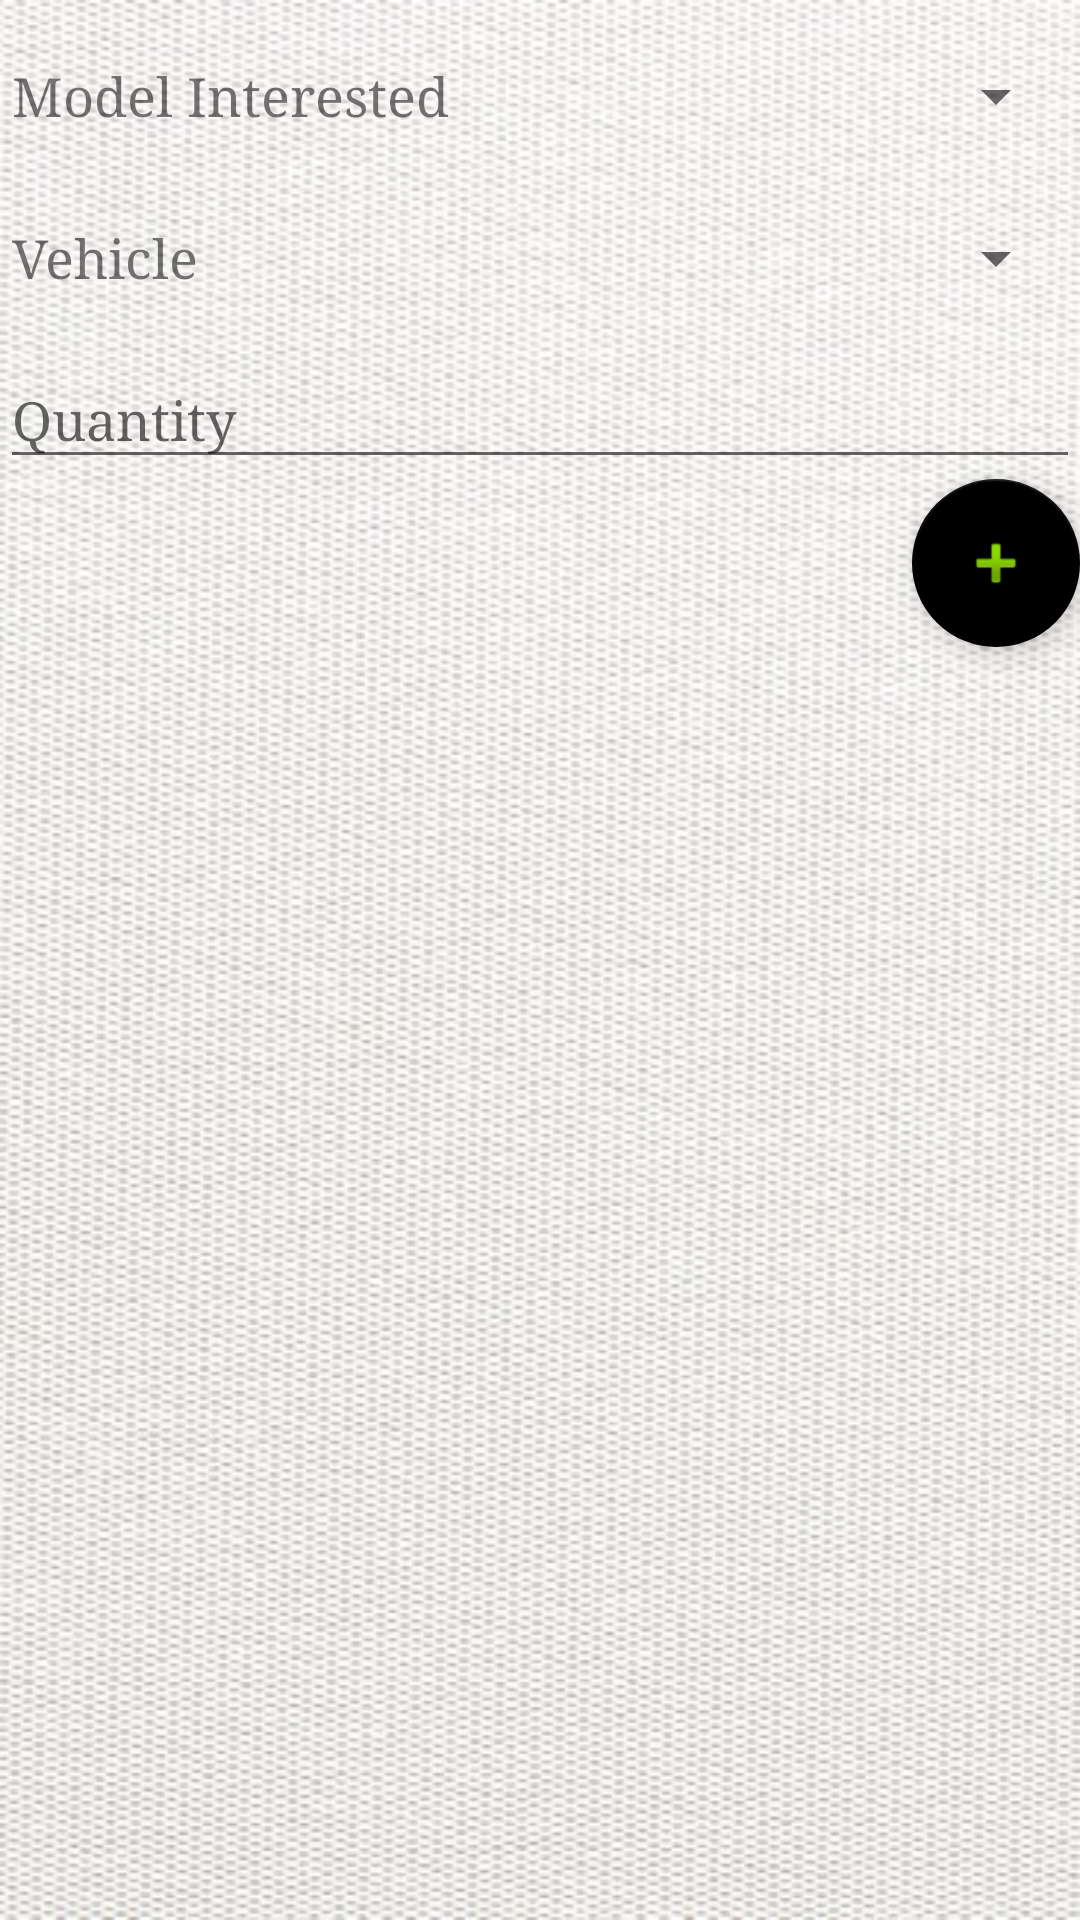

Android layout source for this screen:
<!-- AndroidManifest.xml: application theme AppTheme -->
<!-- res/layout/add_customer_item.xml -->
<?xml version="1.0" encoding="utf-8"?>
<LinearLayout xmlns:android="http://schemas.android.com/apk/res/android"
    xmlns:app="http://schemas.android.com/apk/res-auto"
    android:orientation="vertical"
    android:layout_width="match_parent"
    android:layout_height="wrap_content">

    <LinearLayout
        android:layout_width="match_parent"
        android:layout_height="wrap_content"
        android:orientation="horizontal"
        android:paddingBottom="10dp"
        android:paddingEnd="4dp"
        android:paddingStart="4dp"
        android:paddingTop="20dp">

        <TextView
            android:layout_width="wrap_content"
            android:layout_height="match_parent"
            android:paddingEnd="2dp"
            android:text="@string/model_interested"
            android:textSize="18dp" />

        <Spinner
            android:id="@+id/model_spinner"
            android:layout_width="match_parent"
            android:layout_height="wrap_content"
            android:layout_gravity="center"
            android:textSize="18dp" />
    </LinearLayout>


    <LinearLayout
        android:layout_width="match_parent"
        android:layout_height="wrap_content"
        android:orientation="horizontal"
        android:paddingBottom="10dp"
        android:paddingEnd="4dp"
        android:paddingStart="4dp"
        android:paddingTop="20dp">

        <TextView
            android:layout_width="wrap_content"
            android:layout_height="match_parent"
            android:paddingEnd="2dp"
            android:text="@string/vehicle"
            android:textSize="18dp" />

        <Spinner
            android:id="@+id/vehicle_spinner"
            android:layout_width="match_parent"
            android:layout_height="wrap_content"
            android:layout_gravity="center"
            android:textSize="18dp"


            />

    </LinearLayout>
    <android.support.design.widget.TextInputLayout
        android:layout_width="match_parent"
        android:layout_height="wrap_content">

        <EditText
            android:id="@+id/quantity"
            android:layout_width="match_parent"
            android:layout_height="wrap_content"
            android:hint="@string/hint_quantity"
            android:inputType="number"

            />

    </android.support.design.widget.TextInputLayout>

    <android.support.design.widget.FloatingActionButton
        android:layout_width="wrap_content"
        android:layout_height="wrap_content"
        android:id="@+id/fab_customer"
        android:layout_margin="@dimen/fab_margin"
        android:layout_gravity="bottom|right"
        app:srcCompat="@android:drawable/ic_input_add"
        />
</LinearLayout>
<!-- resources referenced by this layout -->
<resources>
  <string name="hint_quantity">Quantity</string>
  <string name="model_interested">Model Interested</string>
  <string name="vehicle">Vehicle</string>
  <style name="AppTheme" parent="Theme.AppCompat.Light.NoActionBar">
  
  
          <item name="android:typeface">serif</item>
          <item name="android:windowBackground">@mipmap/back_white</item>
          <item name="colorPrimary">@color/colorPrimary</item>
          <item name="colorPrimaryDark">@color/colorPrimaryDark</item>
          <item name="colorAccent">@color/colorAccent</item>
          <item name="android:textColorPrimary">@android:color/black</item>
  
  
      </style>
  <color name="colorPrimary">#484646</color>
  <color name="colorPrimaryDark">#000000</color>
  <color name="colorAccent">#000000</color>
</resources>
